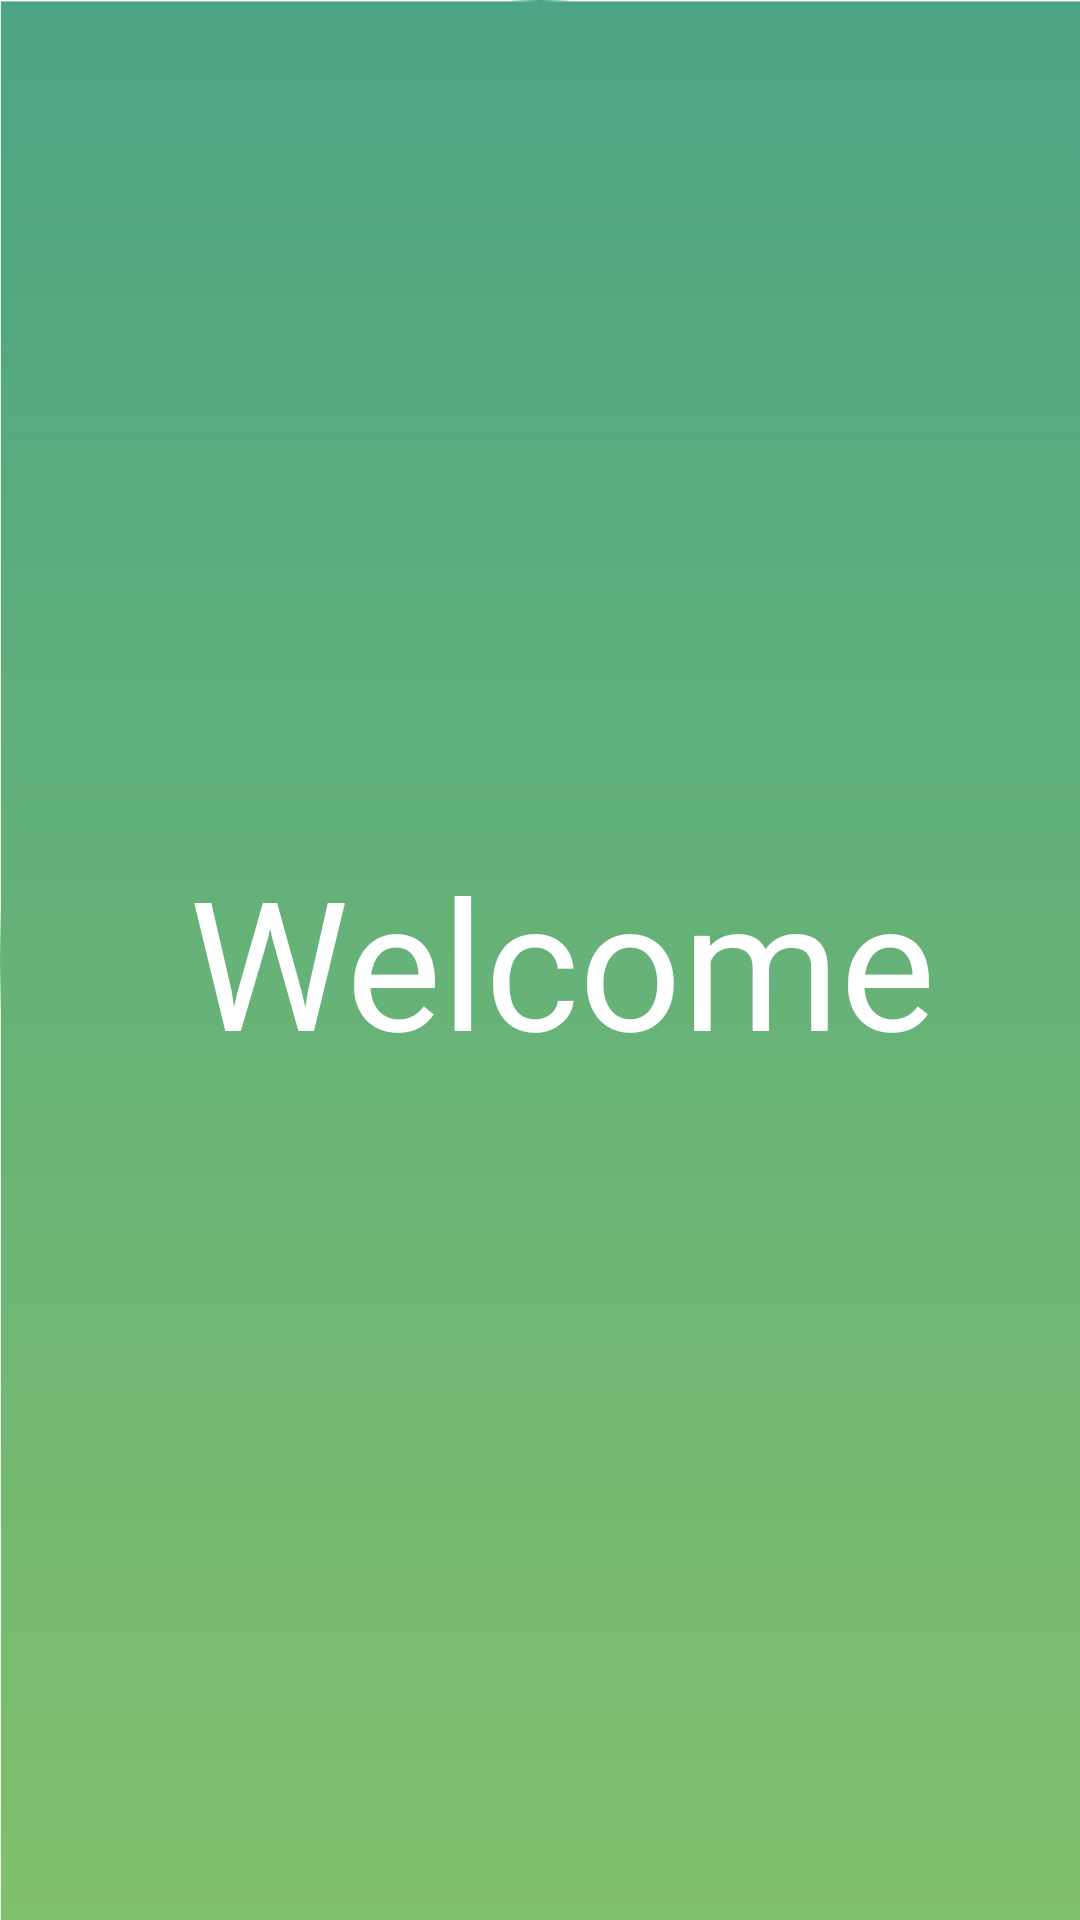

Android layout source for this screen:
<!-- AndroidManifest.xml: application theme AppTheme -->
<!-- res/layout/activity_welcome.xml -->
<?xml version="1.0" encoding="utf-8"?>
<RelativeLayout xmlns:android="http://schemas.android.com/apk/res/android"
    xmlns:app="http://schemas.android.com/apk/res-auto"
    xmlns:tools="http://schemas.android.com/tools"
    android:layout_width="match_parent"
    android:layout_height="match_parent"
    android:background="@drawable/bg">

    <RelativeLayout
        android:layout_width="match_parent"
        android:layout_height="match_parent"
        android:paddingTop="50dp">


        <TextView
            android:id="@+id/txtwar"
            android:layout_width="wrap_content"
            android:layout_height="wrap_content"
            android:layout_marginTop="25dp"
            android:layout_centerInParent="true"
            android:layout_centerHorizontal="true"
            android:layout_centerVertical="true"
            android:text="  Welcome "
            android:textColor="#FFFFFF"
            android:textSize="60dp"
            app:fontFamily="@font/regular" />



    </RelativeLayout>


</RelativeLayout>
<!-- resources referenced by this layout -->
<resources>
  <!-- drawable bg: png bitmap (drawable, 11733 bytes) -->
  <style name="AppTheme" parent="Theme.AppCompat.Light.DarkActionBar">
          
          <item name="colorPrimary">@color/colorPrimary</item>
          <item name="colorPrimaryDark">@color/colorPrimaryDark</item>
          <item name="colorAccent">@color/colorAccent</item>
      </style>
  <color name="colorPrimary">#F4D3E4</color>
  <color name="colorPrimaryDark">#A9A9A9</color>
  <color name="colorAccent">#D81B60</color>
</resources>
